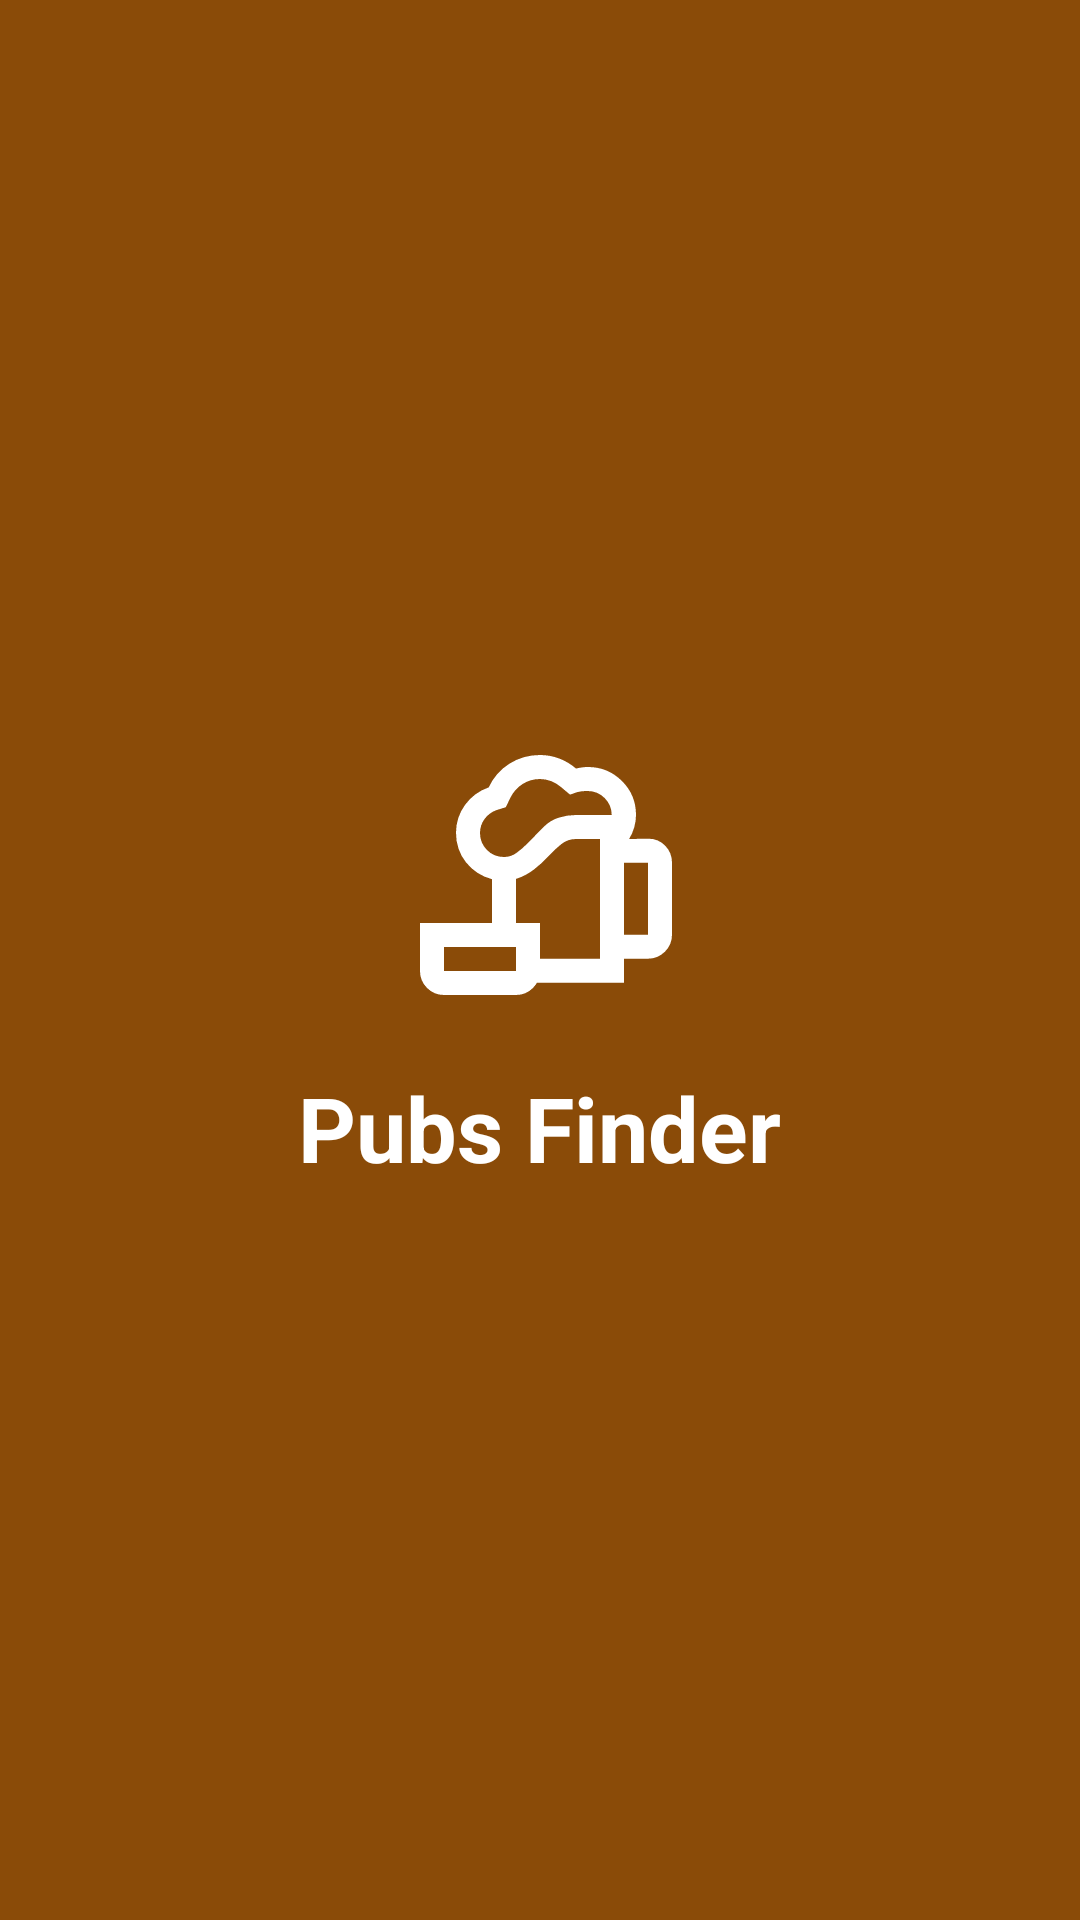

The Android layout XML behind this screen, and the referenced resources:
<!-- AndroidManifest.xml: activity theme Theme.PubsBarsFinder.Splash -->
<!-- res/layout/activity_splash.xml -->
<?xml version="1.0" encoding="utf-8"?>
<LinearLayout xmlns:android="http://schemas.android.com/apk/res/android"
    xmlns:app="http://schemas.android.com/apk/res-auto"
    android:layout_width="match_parent"
    android:layout_height="match_parent"
    android:background="@color/accent"
    android:gravity="center"
    android:orientation="vertical"
    android:padding="24dp">

    <ImageView
        android:id="@+id/splashLogo"
        android:layout_width="96dp"
        android:layout_height="96dp"
        android:importantForAccessibility="no"
        android:src="@drawable/ic_splash_logo"
        app:tint="@color/on_accent" />

    <TextView
        android:id="@+id/splashTitle"
        android:layout_width="wrap_content"
        android:layout_height="wrap_content"
        android:layout_marginTop="16dp"
        android:gravity="center"
        android:text="@string/app_name"
        android:textColor="@color/on_accent"
        android:textSize="30sp"
        android:textStyle="bold" />

</LinearLayout>
<!-- resources referenced by this layout -->
<resources>
  <color name="accent">#8A4B08</color>
  <color name="on_accent">#FFFFFF</color>
  <!-- drawable ic_splash_logo (drawable) -->
  <vector xmlns:android="http://schemas.android.com/apk/res/android" android:height="24dp" android:viewportHeight="960" android:viewportWidth="960" android:width="24dp">
        
      <path android:fillColor="@android:color/white" android:pathData="M540,559L540,559L540,559L540,559L540,559Q540,559 540,559Q540,559 540,559L540,559Q540,559 540,559Q540,559 540,559L540,559ZM400,839L400,759L680,759L680,360L600,360Q572,360 550.5,377.5Q529,395 510,415L510,415Q487,441 459.5,462Q432,483 400,493L400,640L320,640L320,494Q267,480 233.5,438Q200,396 200,339Q200,288 230,246.5Q260,205 309,188Q332,138 378,109Q424,80 480,80Q513,80 543.5,91.5Q574,103 600,125Q610,123 619.5,121.5Q629,120 640,120Q706,120 753,166.5Q800,213 800,280Q800,301 794,321.5Q788,342 777,360L839,359Q873,358 896.5,381.5Q920,405 920,439L920,679Q920,712 896.5,735.5Q873,759 840,759L760,759L760,839L400,839ZM360,420Q383,420 401.5,406.5Q420,393 437,376L493,319Q514,298 542,289Q570,280 600,280L719,280L719,280Q719,247 695.5,223.5Q672,200 639,200Q627,200 615,201.5Q603,203 592,208L580,212L549,186Q535,174 517,167Q499,160 480,160Q448,160 421.5,177Q395,194 381,223L366,254L334,264Q310,273 295,293.5Q280,314 280,340Q280,373 303,396.5Q326,420 360,420ZM760,679L840,679Q840,679 840,679Q840,679 840,679L840,439Q840,439 840,439Q840,439 840,439L760,439L760,679ZM160,800L400,800Q400,800 400,800Q400,800 400,800L400,720L160,720L160,800Q160,800 160,800Q160,800 160,800ZM160,880Q127,880 103.5,856.5Q80,833 80,800L80,640L480,640L480,800Q480,833 456.5,856.5Q433,880 400,880L160,880ZM160,800Q160,800 160,800Q160,800 160,800L160,800L400,800L400,800Q400,800 400,800Q400,800 400,800L160,800Z"/>
      
  </vector>
  <string name="app_name">Pubs Finder</string>
  <style name="Theme.PubsBarsFinder.Splash" parent="Theme.Material3.DayNight.NoActionBar">
          <item name="android:windowBackground">@color/accent</item>
          <item name="android:statusBarColor">@color/accent</item>
      </style>
</resources>
